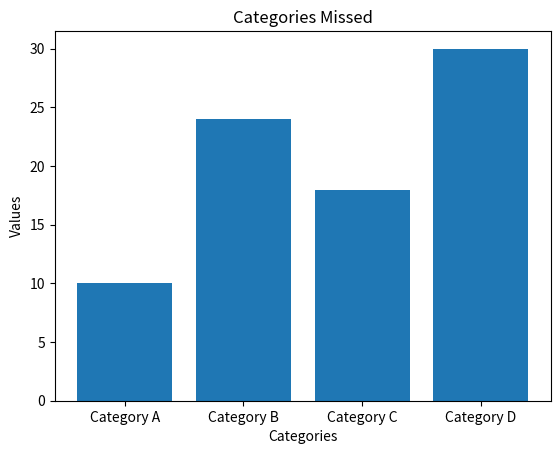

This figure's Python source:
import matplotlib.pyplot as plt
import numpy as np

# Generate some random data points
x = np.random.rand(50)
y = np.random.rand(50)

# Index of the point to highlight
highlight_index = 25

# Create a scatter plot of all data points
plt.scatter(x, y, label='Data Points')

# Highlight one point with a different color or marker
plt.scatter(x[highlight_index], y[highlight_index], c='red', marker='o', label='Highlighted Point')

# Add labels and a legend
plt.xlabel('Players')
plt.ylabel('Missed Questions')
plt.title('PIP Plan')
plt.savefig('scatter-graph.png')

# Clear most recent graph
plt.clf()

categories = ['Category A', 'Category B', 'Category C', 'Category D']
values = [10, 24, 18, 30]

plt.bar(categories, values)

# Add labels and title
plt.xlabel('Categories')
plt.ylabel('Values')
plt.title('Categories Missed')

# Save the plot as an image
plt.savefig('categories-graph.png')